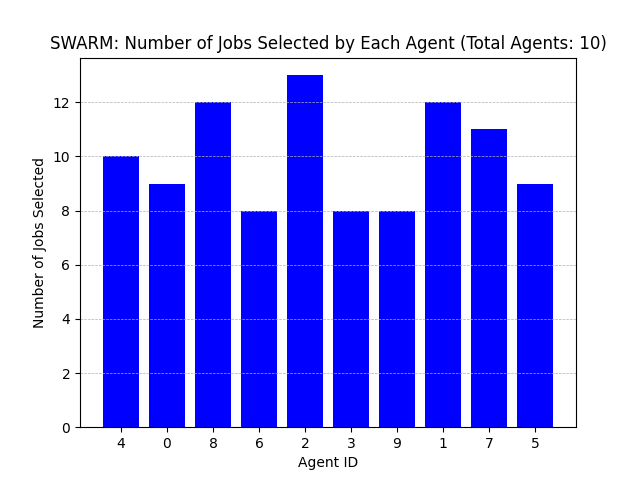

Values plotted in this chart, from the file beside it:
Agent ID, Number of Jobs Selected
4, 10
0, 9
8, 12
6, 8
2, 13
3, 8
9, 8
1, 12
7, 11
5, 9
